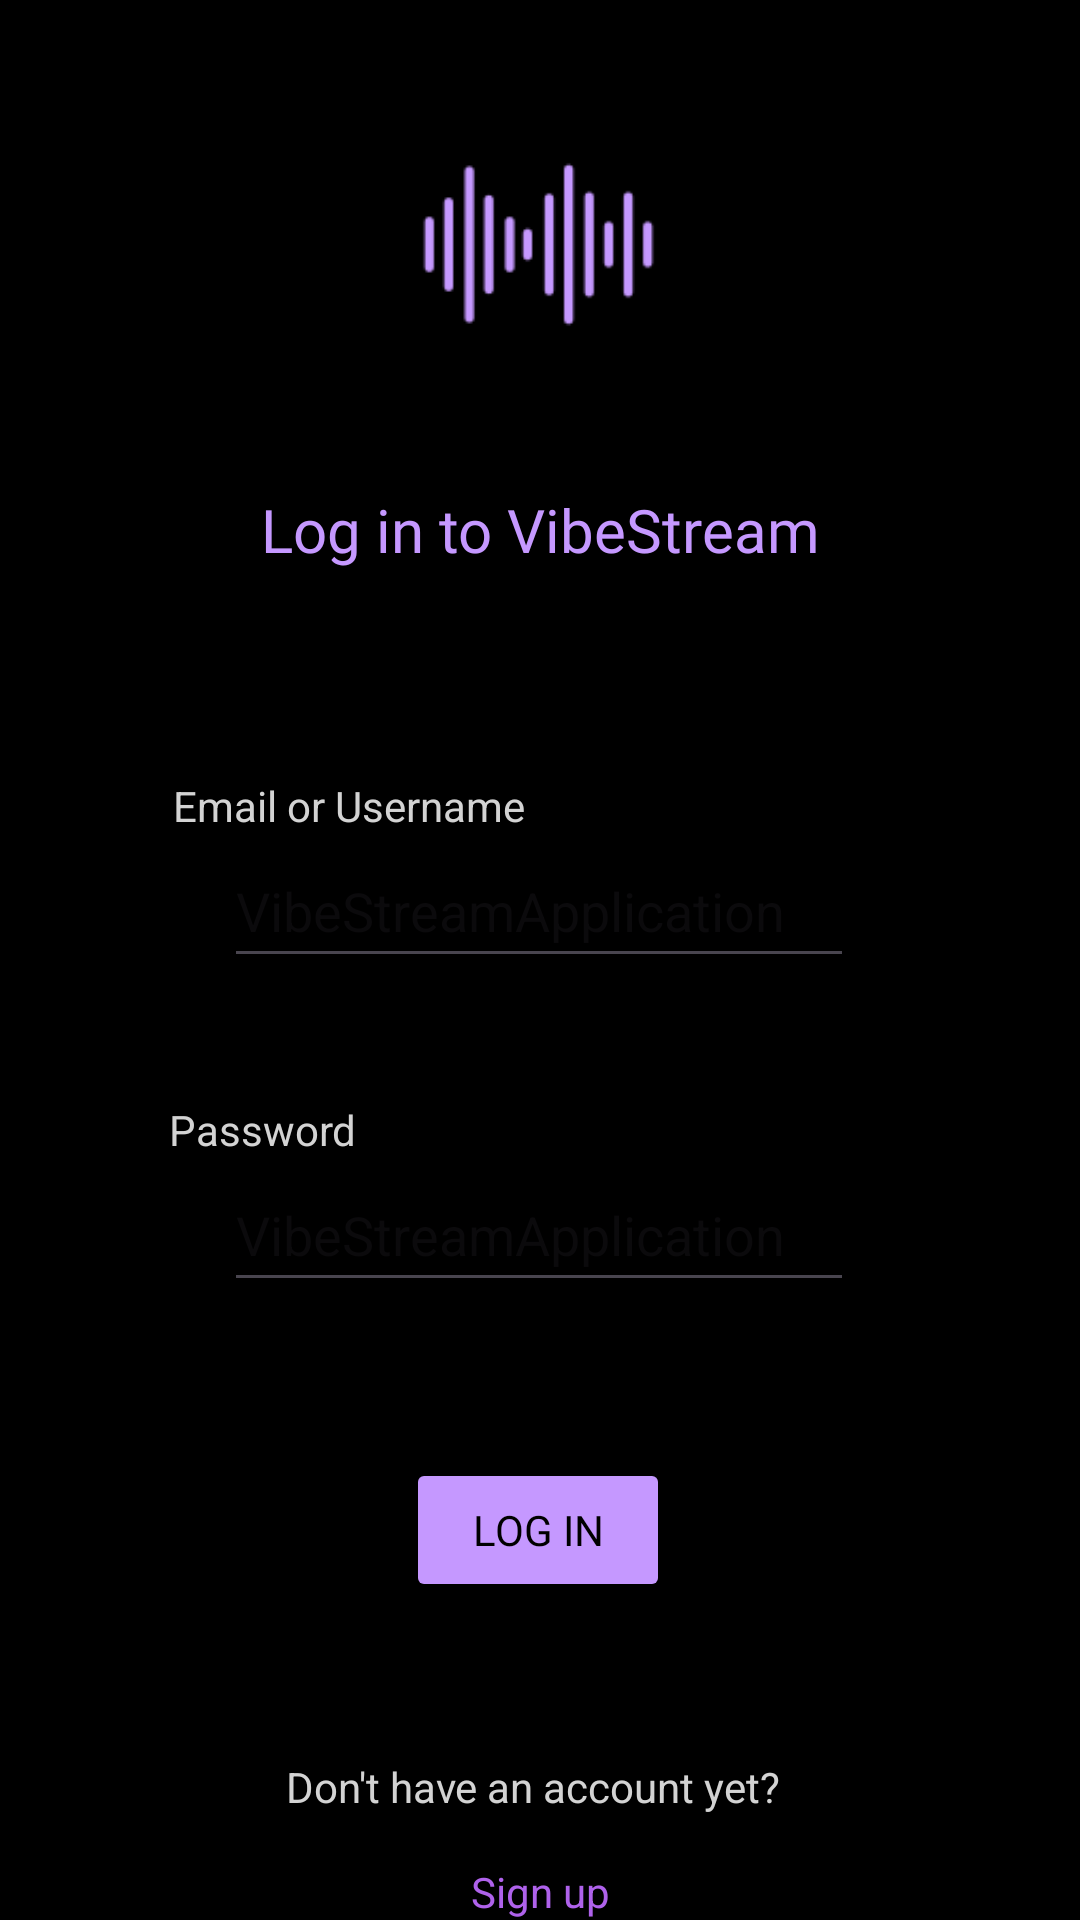

Write the Android layout XML for this screen, with the resource values it uses.
<!-- AndroidManifest.xml: application theme Theme.VibeStreamApplication -->
<!-- res/layout/activity_registration.xml -->
<?xml version="1.0" encoding="utf-8"?>
<androidx.constraintlayout.widget.ConstraintLayout xmlns:android="http://schemas.android.com/apk/res/android"
    xmlns:app="http://schemas.android.com/apk/res-auto"
    xmlns:tools="http://schemas.android.com/tools"
    android:id="@+id/main"
    android:layout_width="match_parent"
    android:layout_height="match_parent"
    android:background="#000000"
    tools:context=".RegistrationActivity">

    <ImageView
        android:id="@+id/imageView"
        android:layout_width="99dp"
        android:layout_height="91dp"
        android:layout_marginTop="36dp"
        app:layout_constraintEnd_toEndOf="parent"
        app:layout_constraintHorizontal_bias="0.498"
        app:layout_constraintStart_toStartOf="parent"
        app:layout_constraintTop_toTopOf="parent"
        app:srcCompat="@drawable/volume" />

    <TextView
        android:id="@+id/textView5"
        android:layout_width="wrap_content"
        android:layout_height="wrap_content"
        android:layout_marginTop="36dp"
        android:fontFamily="@font/audiowide"
        android:text="Log in to VibeStream"
        android:textColor="@color/light_purple"
        android:textSize="20sp"
        app:layout_constraintEnd_toEndOf="parent"
        app:layout_constraintStart_toStartOf="parent"
        app:layout_constraintTop_toBottomOf="@+id/imageView" />

    <EditText
        android:id="@+id/editTextText"
        android:layout_width="wrap_content"
        android:layout_height="wrap_content"
        android:layout_marginTop="88dp"
        android:ems="10"
        android:hint="@string/app_name"
        android:inputType="text"
        android:minHeight="48dp"
        android:textColor="@color/light_gray"
        app:layout_constraintEnd_toEndOf="parent"
        app:layout_constraintHorizontal_bias="0.497"
        app:layout_constraintStart_toStartOf="parent"
        app:layout_constraintTop_toBottomOf="@+id/textView5"
        tools:ignore="MissingConstraints" />

    <EditText
        android:id="@+id/editTextTextPassword"
        android:layout_width="wrap_content"
        android:layout_height="wrap_content"
        android:layout_marginTop="60dp"
        android:ems="10"
        android:hint="@string/app_name"
        android:inputType="textPassword"
        android:minHeight="48dp"
        android:textColor="@color/light_gray"
        app:layout_constraintEnd_toEndOf="parent"
        app:layout_constraintHorizontal_bias="0.497"
        app:layout_constraintStart_toStartOf="parent"
        app:layout_constraintTop_toBottomOf="@+id/editTextText" />


    <TextView
        android:id="@+id/textView6"
        android:layout_width="wrap_content"
        android:layout_height="wrap_content"
        android:layout_marginTop="52dp"
        android:text="Don't have an account yet? "
        android:textColor="@color/light_gray"
        app:layout_constraintEnd_toEndOf="parent"
        app:layout_constraintHorizontal_bias="0.497"
        app:layout_constraintStart_toStartOf="parent"
        app:layout_constraintTop_toBottomOf="@+id/button2"
        tools:ignore="MissingConstraints" />

    <TextView
        android:id="@+id/textView8"
        android:layout_width="wrap_content"
        android:layout_height="wrap_content"
        android:layout_marginTop="16dp"
        android:text="Sign up"
        android:textColor="@color/dark_purple"
        app:layout_constraintEnd_toEndOf="parent"
        app:layout_constraintStart_toStartOf="parent"
        app:layout_constraintTop_toBottomOf="@+id/textView6" />

    <Button
        android:id="@+id/button2"
        android:layout_width="wrap_content"
        android:layout_height="wrap_content"
        android:layout_marginTop="52dp"
        android:backgroundTint="@color/light_purple"
        android:fontFamily="@font/audiowide"
        android:text="Log in"
        android:textColor="@color/black"
        app:layout_constraintEnd_toEndOf="parent"
        app:layout_constraintHorizontal_bias="0.498"
        app:layout_constraintStart_toStartOf="parent"
        app:layout_constraintTop_toBottomOf="@+id/editTextTextPassword" />

    <TextView
        android:id="@+id/textView9"
        android:layout_width="wrap_content"
        android:layout_height="wrap_content"
        android:layout_marginEnd="185dp"
        android:text="Email or Username"
        android:textColor="@color/light_gray"
        app:layout_constraintBottom_toTopOf="@+id/editTextText"
        app:layout_constraintEnd_toEndOf="parent"
        app:layout_constraintTop_toBottomOf="@+id/textView5"
        app:layout_constraintVertical_bias="1.0"
        tools:ignore="MissingConstraints" />

    <TextView
        android:id="@+id/textView10"
        android:layout_width="wrap_content"
        android:layout_height="wrap_content"
        android:layout_marginEnd="241dp"
        android:text="Password"
        android:textColor="@color/light_gray"
        app:layout_constraintBottom_toTopOf="@+id/editTextTextPassword"
        app:layout_constraintEnd_toEndOf="parent"
        tools:ignore="MissingConstraints" />

</androidx.constraintlayout.widget.ConstraintLayout>
<!-- resources referenced by this layout -->
<resources>
  <color name="black">#000000</color>
  <color name="dark_purple">#AF62EB</color>
  <color name="light_gray">#D3D3D3</color>
  <color name="light_purple">#C598FF</color>
  <!-- drawable volume: png bitmap (drawable, 1861 bytes) -->
  <string name="app_name">VibeStreamApplication</string>
  <style name="Theme.VibeStreamApplication" parent="Base.Theme.VibeStreamApplication" />
  <style name="Base.Theme.VibeStreamApplication" parent="Theme.Material3.DayNight.NoActionBar">
          
          
      </style>
</resources>
